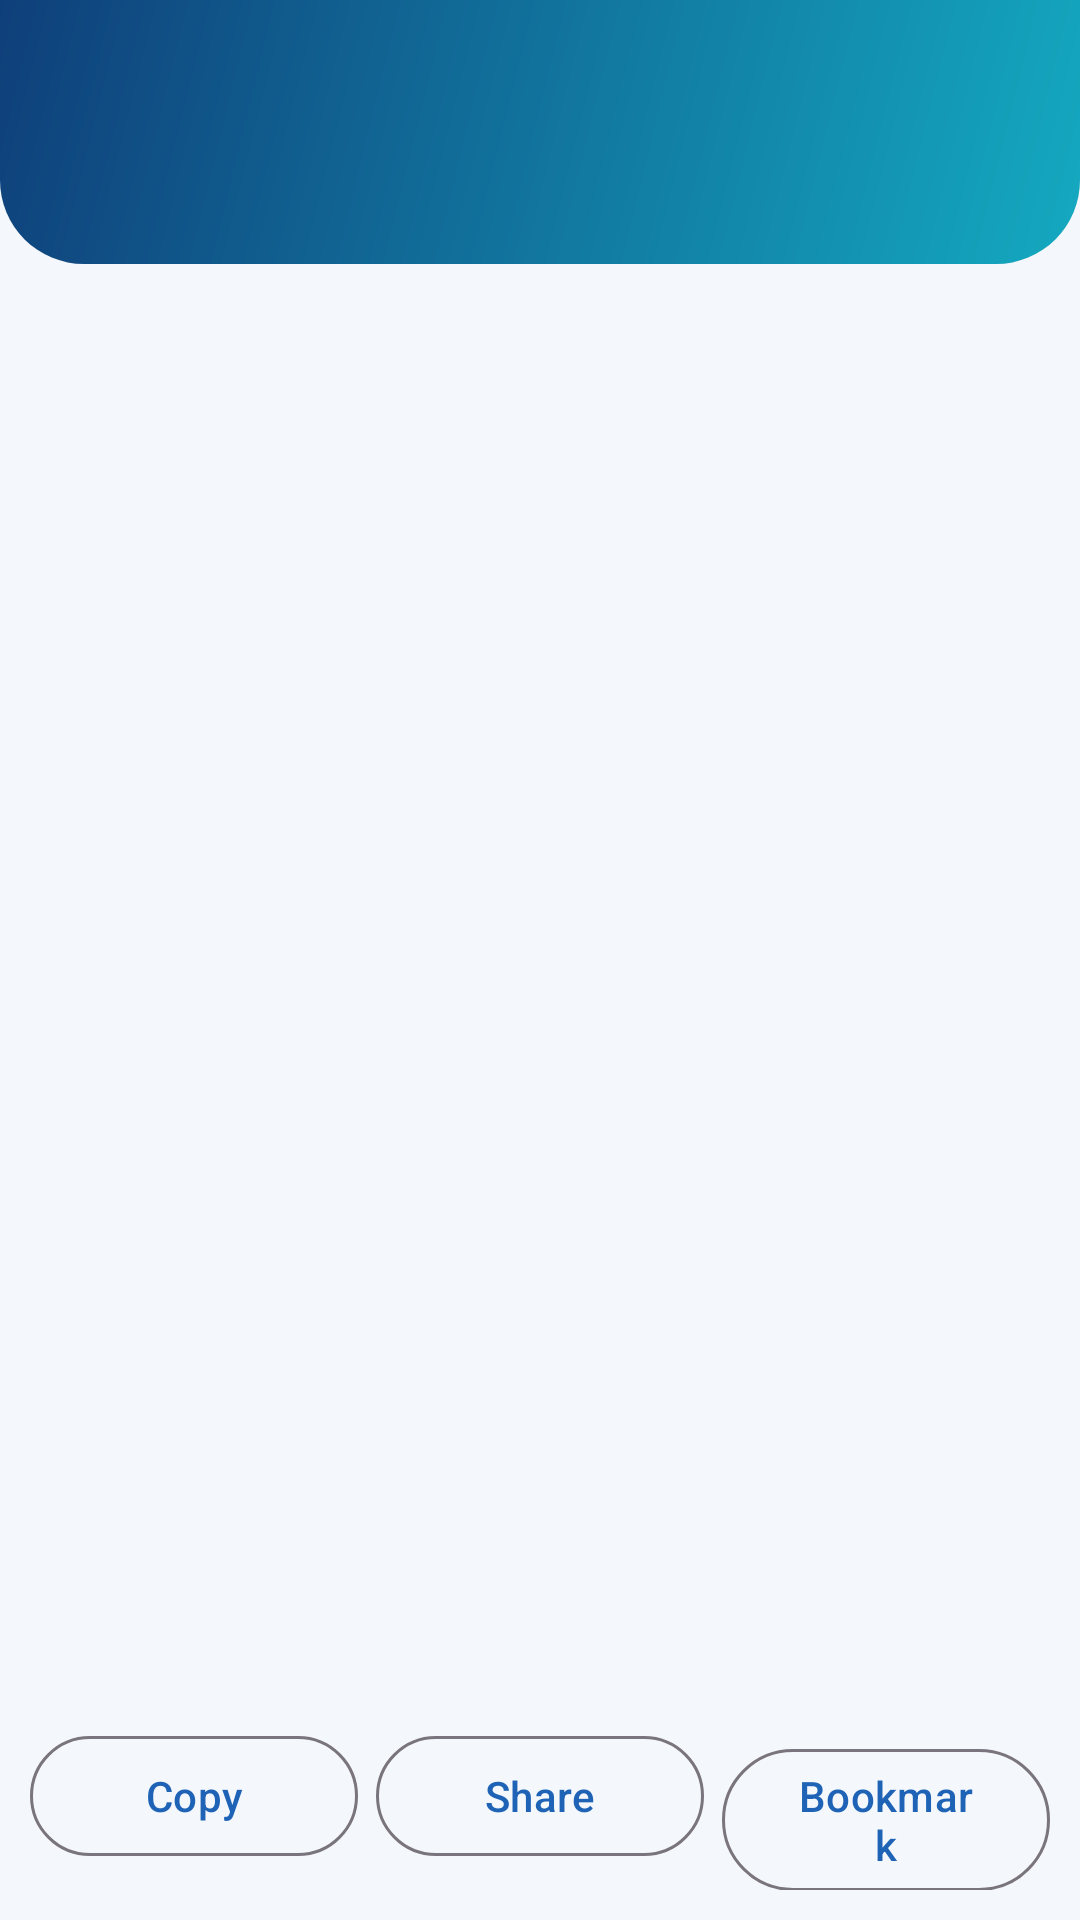

Reconstruct the res/layout file that produces this screen, plus the resources it refers to.
<!-- AndroidManifest.xml: application theme Theme.DeMod -->
<!-- res/layout/activity_detail.xml -->
<?xml version="1.0" encoding="utf-8"?>
<LinearLayout xmlns:android="http://schemas.android.com/apk/res/android"
    android:layout_width="match_parent" android:layout_height="match_parent" android:background="@color/bg"
    android:orientation="vertical">
    <include layout="@layout/header" />
    <ScrollView android:layout_width="match_parent" android:layout_height="0dp" android:layout_weight="1">
        <HorizontalScrollView android:layout_width="match_parent" android:layout_height="wrap_content">
            <TextView android:id="@+id/tvDetail" android:layout_width="wrap_content" android:layout_height="wrap_content"
                android:fontFamily="monospace" android:minWidth="360dp" android:padding="16dp"
                android:textIsSelectable="true" android:textSize="12sp" />
        </HorizontalScrollView>
    </ScrollView>
    <LinearLayout android:layout_width="match_parent" android:layout_height="wrap_content"
        android:orientation="horizontal" android:padding="10dp">
        <com.google.android.material.button.MaterialButton android:id="@+id/btnCopy" android:layout_width="0dp"
            android:layout_height="wrap_content" android:layout_marginEnd="6dp" android:layout_weight="1"
            android:text="Copy" style="@style/Widget.Material3.Button.OutlinedButton" />
        <com.google.android.material.button.MaterialButton android:id="@+id/btnShare" android:layout_width="0dp"
            android:layout_height="wrap_content" android:layout_marginEnd="6dp" android:layout_weight="1"
            android:text="Share" style="@style/Widget.Material3.Button.OutlinedButton" />
        <com.google.android.material.button.MaterialButton android:id="@+id/btnStar" android:layout_width="0dp"
            android:layout_height="wrap_content" android:layout_weight="1" android:text="Bookmark"
            style="@style/Widget.Material3.Button.OutlinedButton" />
    </LinearLayout>
</LinearLayout>
<!-- res/layout/header.xml (included above) -->
<?xml version="1.0" encoding="utf-8"?>
<LinearLayout xmlns:android="http://schemas.android.com/apk/res/android"
    android:id="@+id/hdr" android:layout_width="match_parent" android:layout_height="wrap_content"
    android:background="@drawable/bg_header" android:orientation="vertical"
    android:paddingLeft="16dp" android:paddingTop="16dp" android:paddingRight="12dp" android:paddingBottom="22dp">
    <LinearLayout android:layout_width="match_parent" android:layout_height="wrap_content"
        android:gravity="center_vertical" android:orientation="horizontal">
        <ImageButton android:id="@+id/btnBack" android:layout_width="40dp" android:layout_height="40dp"
            android:background="@null" android:contentDescription="Back" android:src="@drawable/ic_back"
            android:tint="@color/white" android:visibility="gone" />
        <ImageView android:id="@+id/hdrLogo" android:layout_width="46dp" android:layout_height="46dp"
            android:layout_marginEnd="10dp" android:contentDescription="DeMod" android:src="@drawable/logo_emblem"
            android:visibility="gone" />
        <LinearLayout android:layout_width="0dp" android:layout_height="wrap_content"
            android:layout_weight="1" android:orientation="vertical" android:paddingStart="6dp">
            <TextView android:id="@+id/hdrTitle" android:layout_width="match_parent"
                android:layout_height="wrap_content" android:ellipsize="end" android:maxLines="1"
                android:textColor="@color/white" android:textSize="24sp" android:textStyle="bold" />
            <TextView android:id="@+id/hdrSub" android:layout_width="match_parent"
                android:layout_height="wrap_content" android:ellipsize="middle" android:maxLines="1"
                android:alpha="0.85" android:textColor="@color/white" android:textSize="13sp" />
        </LinearLayout>
        <ImageButton android:id="@+id/btnAction" android:layout_width="40dp" android:layout_height="40dp"
            android:background="@null" android:contentDescription="Menu" android:src="@drawable/ic_more"
            android:tint="@color/white" />
    </LinearLayout>
</LinearLayout>
<!-- resources referenced by this layout -->
<resources>
  <color name="bg">#F4F7FB</color>
  <color name="white">#FFFFFF</color>
  <!-- drawable bg_header (drawable) -->
  <?xml version="1.0" encoding="utf-8"?>
  <shape xmlns:android="http://schemas.android.com/apk/res/android">
      <gradient android:angle="315" android:startColor="#0F3F7A" android:endColor="#14A9C0" />
      <corners android:bottomLeftRadius="28dp" android:bottomRightRadius="28dp" />
  </shape>
  <!-- drawable logo_emblem: png bitmap (drawable-nodpi, 72918 bytes) -->
  <style name="Theme.DeMod" parent="Theme.Material3.DayNight.NoActionBar">
          <item name="colorPrimary">@color/primary</item>
          <item name="colorPrimaryContainer">@color/primary_container</item>
          <item name="colorSecondary">@color/teal</item>
          <item name="android:windowBackground">@color/bg</item>
          <item name="android:statusBarColor">@android:color/transparent</item>
      </style>
  <color name="primary">#1E63B5</color>
  <color name="primary_container">#D6E6FA</color>
  <color name="teal">#19C3CE</color>
</resources>
